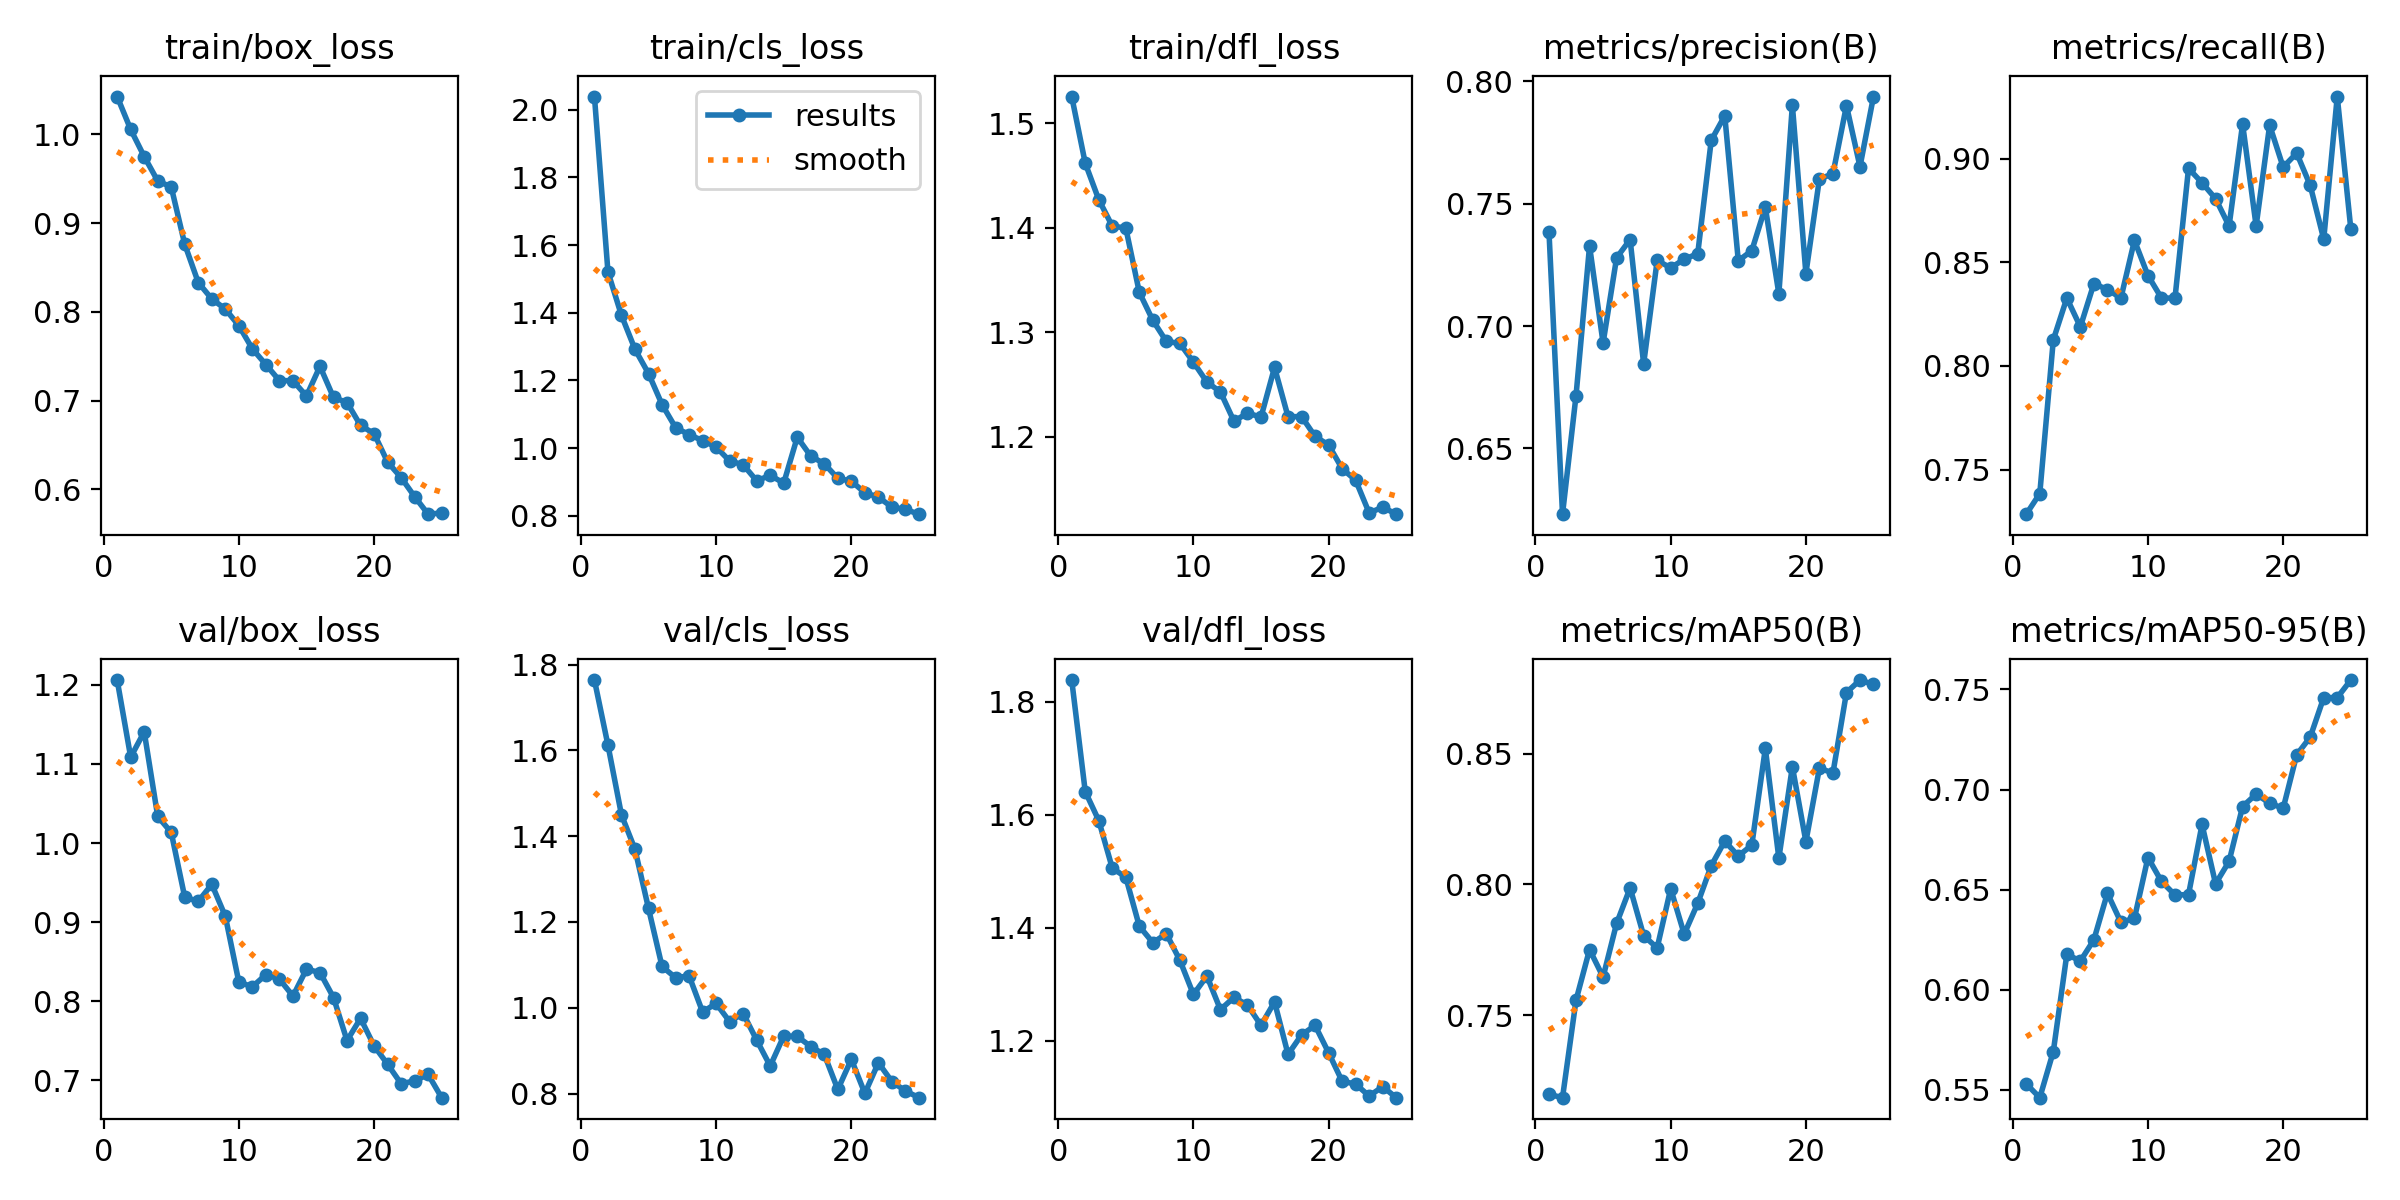

Source data for this figure (header and first rows):
epoch, time, train/box_loss, train/cls_loss, train/dfl_loss, metrics/precision(B), metrics/recall(B), metrics/mAP50(B), metrics/mAP50-95(B), val/box_loss, val/cls_loss, val/dfl_loss, lr/pg0, lr/pg1, lr/pg2
1, 998.9, 1.042, 2.039, 1.526, 0.7384, 0.7286, 0.7197, 0.5531, 1.206, 1.764, 1.839, 0.0004152, 0.0004152, 0.0004152
2, 1880, 1.005, 1.521, 1.462, 0.6231, 0.7385, 0.7184, 0.5462, 1.109, 1.612, 1.641, 0.0007989, 0.0007989, 0.0007989
3, 2654, 0.9749, 1.392, 1.427, 0.6716, 0.8126, 0.7557, 0.5692, 1.141, 1.449, 1.59, 0.00115, 0.00115, 0.00115
4, 3505, 0.9474, 1.292, 1.402, 0.7328, 0.8327, 0.7751, 0.6178, 1.034, 1.369, 1.506, 0.001102, 0.001102, 0.001102
5, 4240, 0.9406, 1.221, 1.4, 0.6931, 0.8188, 0.7646, 0.6144, 1.013, 1.231, 1.49, 0.001052, 0.001052, 0.001052
6, 5003, 0.876, 1.129, 1.338, 0.7279, 0.8397, 0.7851, 0.625, 0.9313, 1.096, 1.403, 0.001002, 0.001002, 0.001002
7, 5736, 0.833, 1.061, 1.311, 0.7354, 0.8368, 0.7986, 0.6483, 0.9263, 1.07, 1.374, 0.000953, 0.000953, 0.000953
8, 6620, 0.8146, 1.04, 1.291, 0.6846, 0.8327, 0.7804, 0.6338, 0.9477, 1.074, 1.39, 0.0009035, 0.0009035, 0.0009035
9, 7479, 0.8032, 1.023, 1.289, 0.7268, 0.8605, 0.7757, 0.6357, 0.9073, 0.9903, 1.343, 0.000854, 0.000854, 0.000854
10, 8508, 0.7844, 1.003, 1.271, 0.7238, 0.8436, 0.7983, 0.6661, 0.824, 1.01, 1.282, 0.0008045, 0.0008045, 0.0008045
11, 45275, 0.7584, 0.9623, 1.252, 0.7273, 0.8327, 0.781, 0.6542, 0.8182, 0.9677, 1.315, 0.000755, 0.000755, 0.000755
12, 46860, 0.7406, 0.951, 1.243, 0.7296, 0.8327, 0.7928, 0.6473, 0.8335, 0.9867, 1.255, 0.0007055, 0.0007055, 0.0007055
13, 47891, 0.7226, 0.9035, 1.215, 0.776, 0.8952, 0.8072, 0.6476, 0.8279, 0.9246, 1.277, 0.000656, 0.000656, 0.000656
14, 48672, 0.7225, 0.9197, 1.223, 0.786, 0.8883, 0.8166, 0.6826, 0.8064, 0.8644, 1.263, 0.0006065, 0.0006065, 0.0006065
15, 98579, 0.7052, 0.8967, 1.219, 0.7267, 0.8807, 0.8108, 0.653, 0.8404, 0.9342, 1.227, 0.000557, 0.000557, 0.000557
16, 99390, 0.7387, 1.032, 1.266, 0.7309, 0.8675, 0.815, 0.6642, 0.8362, 0.9334, 1.269, 0.0005075, 0.0005075, 0.0005075
17, 100379, 0.7036, 0.9765, 1.219, 0.7486, 0.9167, 0.852, 0.6916, 0.8046, 0.9096, 1.176, 0.000458, 0.000458, 0.000458
18, 101336, 0.6979, 0.9539, 1.219, 0.7132, 0.8675, 0.81, 0.6977, 0.7501, 0.8912, 1.211, 0.0004085, 0.0004085, 0.0004085
19, 102257, 0.672, 0.9107, 1.2, 0.7903, 0.9161, 0.845, 0.6933, 0.7783, 0.8096, 1.227, 0.000359, 0.000359, 0.000359
20, 103309, 0.6629, 0.9026, 1.192, 0.7215, 0.8958, 0.8163, 0.6907, 0.7435, 0.8799, 1.179, 0.0003095, 0.0003095, 0.0003095
21, 104166, 0.6309, 0.8682, 1.17, 0.7602, 0.9026, 0.8445, 0.7174, 0.7202, 0.8006, 1.129, 0.00026, 0.00026, 0.00026
22, 105161, 0.6134, 0.8553, 1.158, 0.7622, 0.8871, 0.8426, 0.7262, 0.6956, 0.872, 1.123, 0.0002105, 0.0002105, 0.0002105
23, 105952, 0.5919, 0.8258, 1.127, 0.7902, 0.8611, 0.8733, 0.746, 0.6991, 0.828, 1.102, 0.000161, 0.000161, 0.000161
24, 106708, 0.5722, 0.819, 1.133, 0.7652, 0.9299, 0.8781, 0.7459, 0.7072, 0.8062, 1.119, 0.0001115, 0.0001115, 0.0001115
25, 107778, 0.5735, 0.8049, 1.126, 0.7938, 0.8662, 0.8764, 0.7547, 0.6779, 0.7905, 1.099, 6.2e-05, 6.2e-05, 6.2e-05
